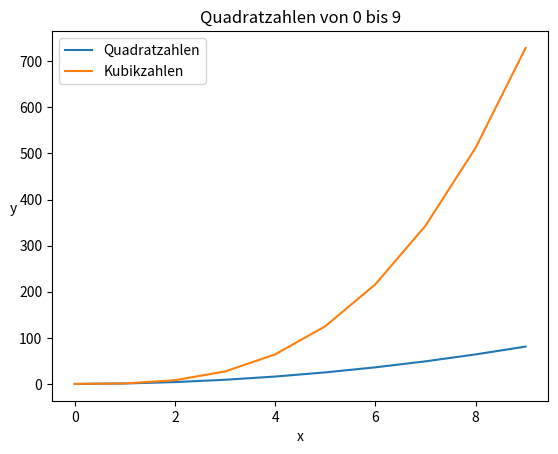

The script that saved this image:
import matplotlib.pyplot as plt

# Beispiel-Daten: Zahlen von 0 bis 9 und ihre Quadrate
x = [0, 1, 2, 3, 4, 5, 6, 7, 8, 9]
y = [i**2 for i in x]  # Quadratzahlen
z = [i**3 for i in x]  # Kubikzahlen

# Liniendiagramm erstellen
plt.plot(x, y, label='Quadratzahlen')
plt.plot(x, z, label='Kubikzahlen')

# Titel und Achsenbeschriftungen hinzufügen
plt.title('Quadratzahlen von 0 bis 9')
plt.xlabel('x')
plt.ylabel('y', rotation='horizontal')

# Legende anzeigen
plt.legend()

# Datei als .png speichern
plt.savefig("Diagramm.png", format='png', dpi=144)
print("Datei als 'Diagramm.png' gespeichert")

# Diagramm anzeigen
plt.show()
